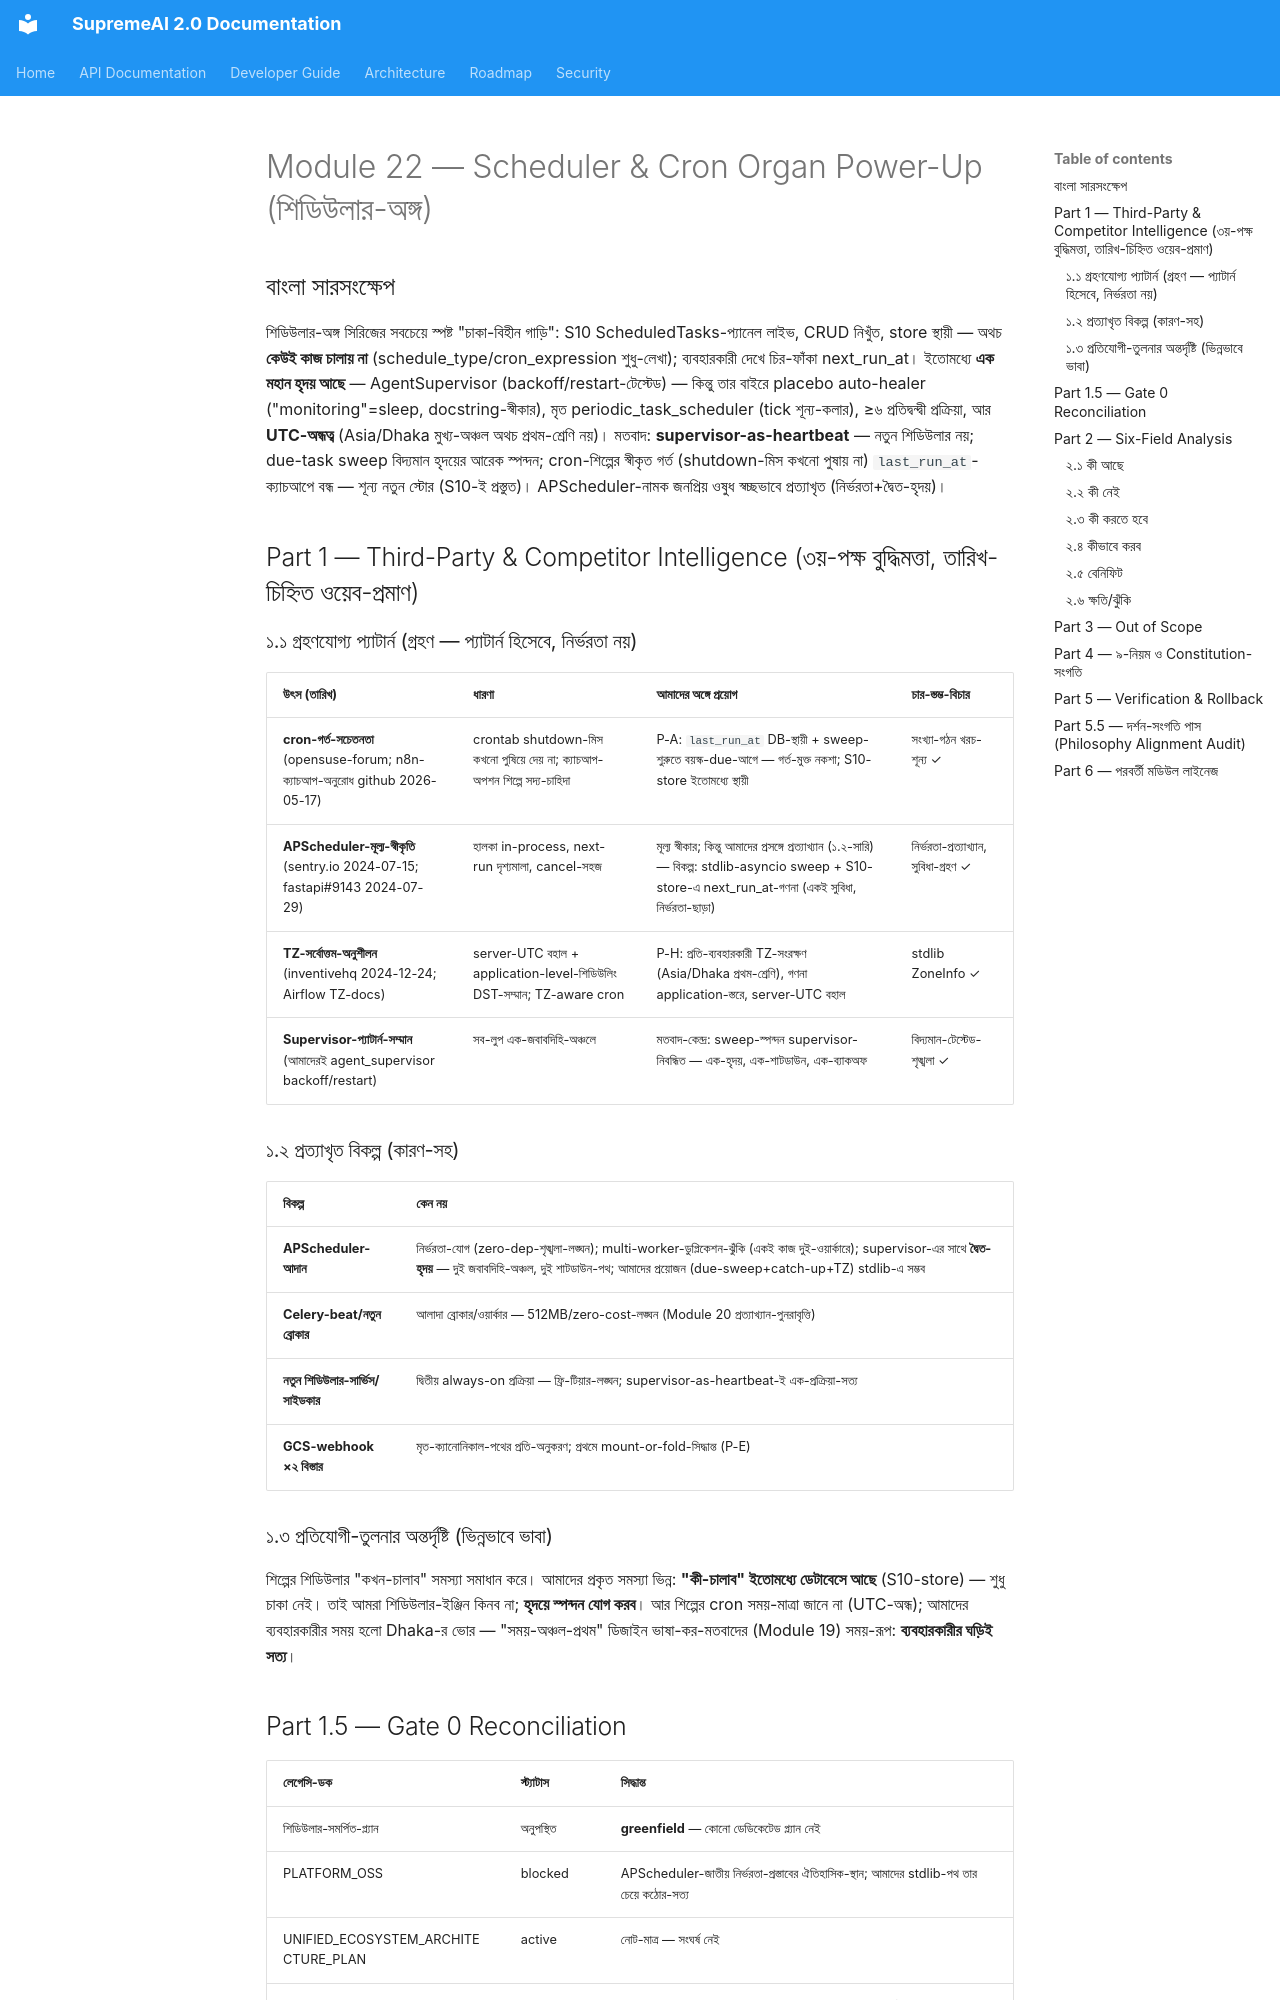

repository: SaifulHaqueNiloy/supremeai · page: plans/crown_jewel_series/MODULE_22_SCHEDULER_ORGAN_POWER_UP_2026-09-17/index.html · generator: mkdocs

---
id: crown-jewel-module-22-scheduler-organ-power-up-2026-09-17
title: "Crown Jewel Module Series — Module 22: Scheduler & Cron Organ Power-Up (শিডিউলার-অঙ্গ: চাকা-বিহীন গাড়ি — S10 নিখুঁত CRUD, অথচ নির্বাহক-লুপ অনুপস্থিত; placebo auto-healer; UTC-অন্ধ সময় — supervisor-as-heartbeat মতবাদে পূর্ণাঙ্গ নীলনকশা, বাংলা)"
status: proposed
document_role: architecture
owner_circle: Governance Circle (backend/api/routes/scheduled_tasks.py + backend/core/agent_supervisor.py + startup লুপ — শিডিউলার-অঙ্গ)
target_scope: supremeai_internal
scope: "Crown Jewel Module Series-এর চক্র ২২ — একটি মডিউল (শিডিউলার/cron), একটি সম্পূর্ণ power-up নীলনকশা। কী আছে → কী নেই → কী করতে হবে → কীভাবে করব → বেনিফিট → ক্ষতি/ঝুঁকি (Gate 1 six-field); Part 1 = গভীর ৩য়-পক্ষ বুদ্ধিমত্তা (APScheduler-বিশ্লেষণ, cron-এর missed-run গর্ত, TZ-সচেতন শিডিউলিং সর্বোত্তম-অনুশীলন); branch crown-jewel-v2 base 4cfd21c9-এ spot-checkকৃত কোড-প্রমাণ"
depends_on:
  - "S10-সত্য (মূল-আবিষ্কার): backend/api/routes/scheduled_tasks.py (৬৩৩ লাইন, লাইভ routers.py L49) — নিখুঁত CRUD + manual-run; কিন্তু **নির্বাহক অনুপস্থিত**: scheduled_tasks সারণি নির্বাহের জন্য কেউ পড়ে না (schedule_type/scheduled_time/cron_expression শুধু-লেখা); একমাত্র manual POST /{id}/run llm_gateway-দিয়ে; ফ্রন্টএন্ড S10-প্যানেল লাইভ (App.tsx L203) কিন্তু next_run_at/executed_at কলাম রেন্ডার করে — এমন ফিল্ড backend কখনো ফেরতই দেয় না (চির-ফাঁকা কলাম, ERR-F02); store restart-অতিক্রমী, নির্বাহ নয়"
  - "বর্তমান-হৃদয়স্পন্দন: core/agent_supervisor.py (৪৪০ লাইন, লাইভ-সিঙ্গলটন) — backoff/restart-ইঞ্জিন (1s→30s, সর্বোচ্চ ৩-১০); core/startup/agents.py (৪২১ লাইন, lifespan L204) — ১৭ লুপ-নিবন্ধন, ১৩ env-gated; core/maintenance_pipeline.py ৩৪৫ লাইন সর্বদা-চালু ১২০s Immune-probe (startup/services.py L248); LearningStore flush 5s/50-event (agents.py L200); কিন্তু ২টি task shutdown-এ কখনো cancel হয় না"
  - "placebo-লুপ: services/auto_healer.py L415 — 'monitoring' বিশুদ্ধ sleep, docstring নিজেই no-op স্বীকার করে; double auto-healer start-প্যাটার্ন; inner try/except-লুপ চির-নীরবে ব্যর্থ; ৯০s dead-heartbeat কেবল লগ; **কোথাও missed-run catch-up নেই**"
  - "মৃত-ক্যানোনিকাল: core/orchestration/periodic_task_scheduler.py (২৭২ লাইন) — tick()-এর শূন্য কলার, /orchestrator রাউটার আনমাউন্টেড (imported-inert); core/automation/dispatcher.py (১৩৩ লাইন) — n8n_enabled ডিফল্ট False → সর্বদা SKIPPED (Module 06-এর AutomationDispatcher-orphan এখানেই); container_auditor/type_sync_bus/code_to_db_sync/integration_layer/task_queue_enhanced সব dormant"
  - "repo-cron: ৭ workflow / ৮ cron, সব UTC — e2e 01:30, maintenance 02:00, deep-audit 03:00, db-retention 03:30 দৈনিক; audit-release 03:00+04:00; governance 06:17; dast-zap 04:00 সোমবার — ৩টি দৈনিক ক্রন প্রায়-সময়ে (02:00/03:00/03:30) একই-রাতে-স্তূপ"
  - "TZ-অন্ধত্ব: ZoneInfo/pytz/Asia/Dhaka-হ্যান্ডলিং শূন্য (grep-প্রমাণ); cron_expression ব্যবহারকারী-প্রত্যাশা বনাম UTC-বাস্তবতার সংঘর্ষ — বাংলাদেশ (Asia/Dhaka) মুখ্য-ব্যবহারকারী-অঞ্চল অথচ প্রথম-শ্রেণি নয়"
  - "প্রতিদ্বন্দ্বী প্রক্রিয়া ≥৬: supervisor-লুপ / raw create_task-লুপ (দ্বৈত auto-healer সহ) / GH-cron ×৭ / GCS-webhook ×২ / n8n-অ্যাডাপ্টার / worker-BLPOP-সার্ভিস + mcp-control-plane TS-শিডিউলার — APScheduler অনুপস্থিত (poetry.lock মাত্র)"
  - "টেস্ট-ফাঁক: supervisor 35L, lifespan 267L, maintenance 212L... টেস্টেড; /api/schedule রুট-পরিবার **শূন্য টেস্ট-লাইন**"
  - "৩য়-পক্ষ গবেষণা-ভিত্তি (2026-02-17 ওয়েব-প্রমাণ): APScheduler-অগ্রগাম্য (sentry.io 2024-07-15; github fastapi#9143 — হালকা in-process, next-run দৃশ্যমালা) বনাম multi-worker-duplication-ঝুঁকি; cron-এর গর্ত — crontab shutdown-মিস পুষিয়ে দেয় না (opensuse forum), n8n-ক্যাচআপ-অনুরোধ (github 2026-05-17) → last_run_at-ক্যাচআপ-প্যাটার্ন; TZ-সর্বোত্তম — server-UTC + application-level-শিডিউলিং DST-সম্মান (inventivehq 2024-12-24; Airflow docs TZ-aware cron)"
implements:
  - "supervisor-as-heartbeat মতবাদ (অস্বাভাবিক-চিন্তার কেন্দ্র): নতুন শিডিউলার-প্রসেস নয় — বিদ্যমান AgentSupervisor-ই সব-লুপের হৃদয়; due-task sweep সেই-হৃদয়ের আরেক স্পন্দন; এক-হৃদয় = এক-জবাবদিহি, এক-শাটডাউন, এক-ব্যাকঅফ"
  - "last_run_at-ক্যাচআপ (P-A): cron-শিল্পের স্বীকৃত-গর্ত (shutdown-মিস = হারানো) — DB-স্থায়ী last_run_at + sweep-শুরুতে বয়স্ক-due-আগে; restart-পরেও কাজ হারায় না (S10-store-ই প্রস্তুত)"
  - "APScheduler-প্রত্যাখ্যান-নথি (anti-cargo-cult): নির্ভরতা-যোগ + multi-worker-ডুপ্লিকেশন-ঝুঁকি + supervisor-এর সাথে দ্বৈত-হৃদয় — stdlib asyncio sweep-ই যথেষ্ট (গবেষণা-সংগত: APScheduler-মূল্য স্বীকৃত, প্রসঙ্গ-অমিল)"
  - "schedules_policy.json rails-as-data (P-C): সব interval/cron-default/retry-সীমা/sweep-cadence ডেটা-ফাইলে; founder-gated নীতি (Module 15 P-B প্রেসিডেন্ট)"
  - "TZ-সত্য (P-H): প্রতি-ব্যবহারকারী timezone-সংরক্ষণ + application-level-গণনা (server-UTC বহাল); Asia/Dhaka প্রথম-শ্রেণি — ভাষা-কর-মতবাদের (Module 19) সময়-সমতুল্য"
  - "সেতু-শৃঙ্খলা: P-G sweep-ব্যর্থতা → Module 20 SystemAlert-স্টোর (স্টোর-আগে-বাহক-সংগত); P-D supervisor-এ-মাইগ্রেশনে shutdown-leak-সংশোধন"
supersedes: []
superseded_by: []
source_of_truth: false  # proposed বিশ্লেষণ-নীলনকশা; সম্পাদন শুধুই ফাউন্ডার অনুমোদনের পরে (Gate 2); প্রতিটি Phase আলাদা ছোট execution প্ল্যান
last_verified: "2026-09-17 (branch crown-jewel-v2 base 4cfd21c9: scheduled_tasks কাঠামো-পাঠ, agent_supervisor/startup-agents/maintenance/learning-store পূর্ণপাঠ, auto_healer L415, periodic_task_scheduler tick-grep, cron-yaml গণনা, TZ-grep, S10-ফ্রন্টএন্ড চুক্তি; ৩য়-পক্ষ দাবি 2026-02-17 ওয়েব-সার্চে তারিখ-চিহ্নিত)"
code_evidence:
  - "চাকা-বিহীন-গাড়ি — S10-এর দৃশ্যমান কেবিন (CRUD+প্যানেল) নিখুঁত, চাকা (নির্বাহক-লুপ) অনুপস্থিত; ফলে ব্যবহারকারী কাজ তালিকাভুক্ত করে, চির-অপেক্ষায় থাকে, ফাঁকা next_run_at দেখে — ত্রি-স্তরের ভাঙা-প্রতিশ্রুতি"
  - "placebo-স্বীকারোক্তি — auto_healer L415 docstring নিজেই no-op-মনিটর মানে; নাম-বনাম-আচরণ-ব্যবধান V6-মতবাদের কোড-স্তর-প্রমাণ; double-start অপসারণ P-D-র প্রথম-ফল"
  - "মৃত-ক্যানোনিকাল-সিদ্ধান্ত-প্রস্তাব — periodic_task_scheduler (tick শূন্য-কলার) mount-or-fold: mou
